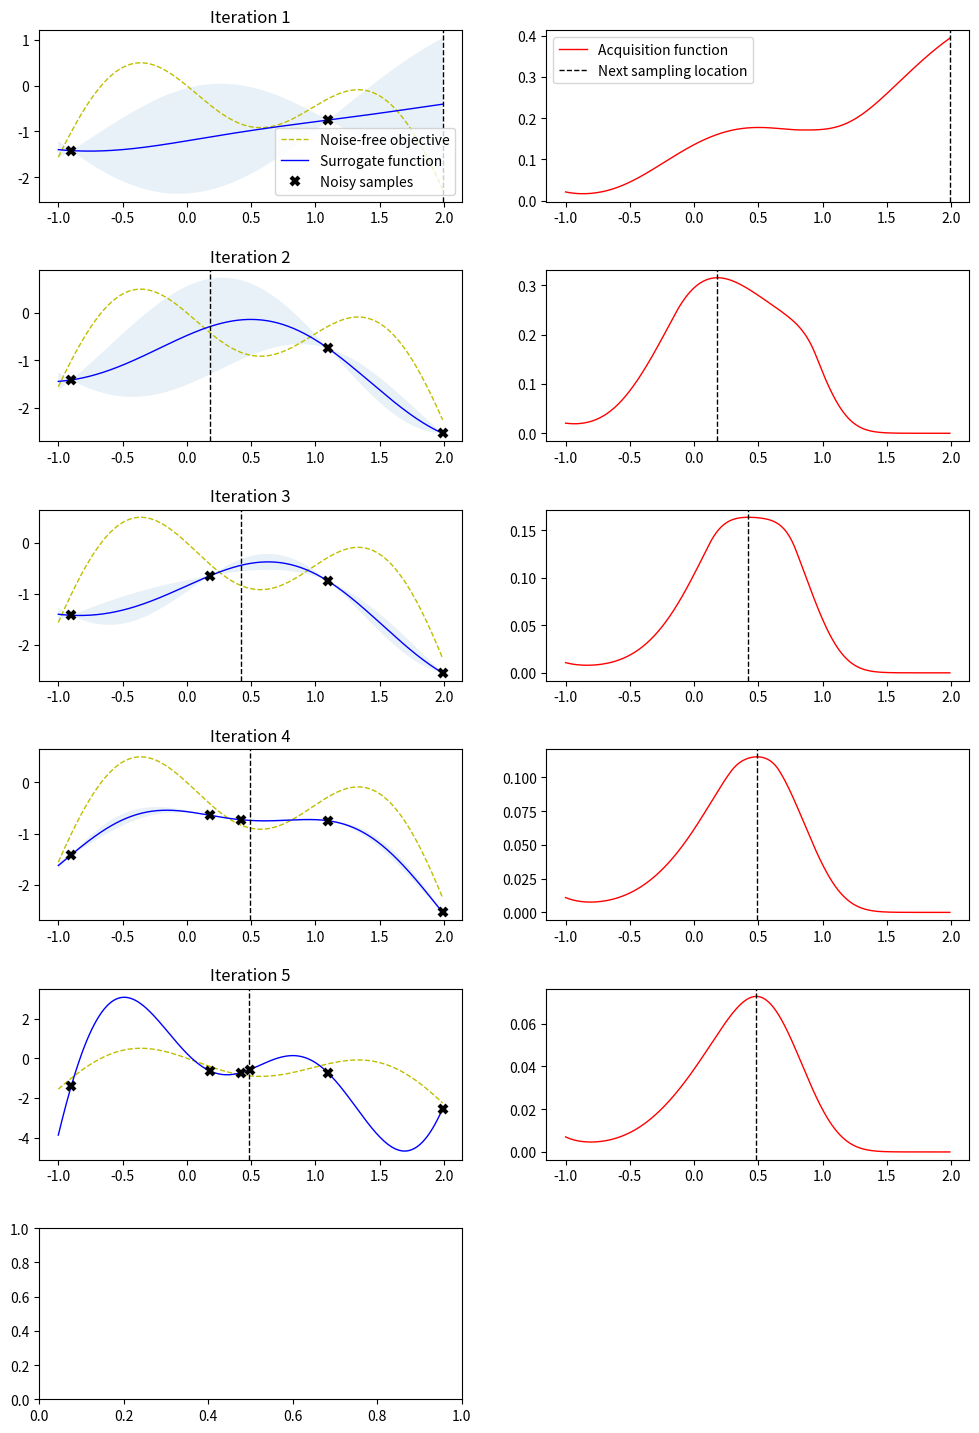

This figure's Python source: (Note: this script raises an exception after producing the figure.)
import numpy as np
np.set_printoptions(precision=3)
import warnings
from scipy.special import erfc
warnings.filterwarnings("error");

def kernel(X1, X2, l=1.0, sigma_f=1.0):
    ''' Isotropic squared exponential kernel. Computes a covariance matrix from points in X1 and X2. Args: X1: Array of m points (m x d). X2: Array of n points (n x d). Returns: Covariance matrix (m x n). '''
    sqdist = np.sum(X1**2, 1).reshape(-1, 1) + np.sum(X2**2, 1) - 2 * np.dot(X1, X2.T)
    #print(np.sum(X1**2, 1).reshape(-1, 1) + np.sum(X**2, 1));
    return sigma_f**2 * np.exp(-0.5 / l**2 * sqdist)

def periodic_kernel(X1, X2, l=1.0, p=1.0, sigma_f=1.0):
    
    dist = np.absolute(X1.reshape(-1, 1) - X2.reshape(1, -1)) * np.pi / p;
    inner = -2 * np.sin(dist)**2 / l**2;
    return sigma_f**2 * np.exp(inner);

import matplotlib.pyplot as plt

from matplotlib import cm
from mpl_toolkits.mplot3d import Axes3D

def plot_gp(mu, cov, X, X_train=None, Y_train=None, samples=[], init=0, points=0, optimum=0):
    X = X.ravel()
    mu = mu.ravel()
    uncertainty = 1.96 * np.sqrt(np.diag(cov))

    if points and optimum:
        plt.annotate('Points Sampled: {0}\nMaximum f(x): {1:0.2f}'.format(points, optimum), xy=(0.5,0.90), xycoords='axes fraction');
        #plt.text(0.05, 0.95, 'Points Sampled: {}'.format(points), fontsize=10, verticalalignment='top', transform=plt.axis.transAxes);
    #plt.ylim([-2, 2])
    #plt.xlim([-6, 6]);

    plt.fill_between(X, mu + uncertainty, mu - uncertainty, alpha=0.1)
    plt.plot(X, mu, label='Mean')
    for i, sample in enumerate(samples):
        plt.plot(X, sample, lw=1, ls='--', label=f'Sample {i+1}', zorder=1)
    if X_train is not None:
        
        plt.scatter(X_train[0:init], Y_train[0:init], color='black', marker='x', zorder=5)
        plt.plot(X_train[init:len(X_train)-1], Y_train[init:len(Y_train)-1], 'rx')
        plt.plot(X_train[len(X_train)-1], Y_train[len(Y_train)-1], 'ro')
        
    plt.legend()

def plot_gp_2D(gx, gy, mu, X_train, Y_train, title, i):
    ax = plt.gcf().add_subplot(1, 2, i, projection='3d')
    ax.plot_surface(gx, gy, mu.reshape(gx.shape), cmap=cm.coolwarm, linewidth=0, alpha=0.2, antialiased=False)
    ax.scatter(X_train[:,0], X_train[:,1], Y_train, c=Y_train, cmap=cm.coolwarm)
    ax.set_title(title)

class GP:
    def __init__(self):
        #self.mean_func = zero_mean();
        self.X_train = np.array([]).reshape(-1,1);
        self.Y_train = np.array([]).reshape(-1,1);
        pass;

    def zero_mean(self, x):
        return np.zeros(x.shape);

    def update_post(self, x, y):
        if np.isscalar(x):
            x = np.array([x]).reshape(-1,1);

        if np.isscalar(y):
            y = np.array([y]).reshape(-1, 1)

        self.X_train = np.append(self.X_train, x.reshape(-1, 1), axis=0)
        self.Y_train = np.append(self.Y_train, y.reshape(-1, 1), axis=0)

    def posterior_predictive(self, X_s, l=1.0, sigma_f=1.0, sigma_y = 1e-8):
        ''' Computes the suffifient statistics of the GP posterior predictive distribution from m training data X_train and Y_train and n new inputs X_s. Args: X_s: New input locations (n x d). X_train: Training locations (m x d). Y_train: Training targets (m x 1). l: Kernel length parameter. sigma_f: Kernel vertical variation parameter. sigma_y: Noise parameter. Returns: Posterior mean vector (n x d) and covariance matrix (n x n). '''
        K = kernel(self.X_train, self.X_train, l=l, sigma_f=sigma_f) + sigma_y**2 * np.eye(len(self.X_train))
        print(K)
        K_s = kernel(self.X_train, X_s, l=l, sigma_f=sigma_f)
        K_ss = kernel(X_s, X_s, l=l, sigma_f=sigma_f) + 1e-8 * np.eye(len(X_s))
        K_inv = np.linalg.inv(K)
        
        # Equation (4)
        mu_s = K_s.T.dot(K_inv).dot(self.Y_train)

        print(K_inv.shape)
        print(K_ss.shape)
        print(K_s.shape)
        # Equation (5)
        cov_s = K_ss - K_s.T.dot(K_inv).dot(K_s)
        #raise np.linalg.LinAlgError('Lol')
        return mu_s, cov_s


budget = 30;
# Feasible region 
dom = (-1, 2);

noise=0.4;
# Objective function
#obj_f = lambda x: np.sin(x);
#obj_f = lambda x: x**3;
#obj_f = lambda x, noise: -(x-3)**2 + 10 + noise*np.random.randn();
obj_f = lambda x, noise=0: -np.sin(3*x) - x**2 + 0.7*x + noise * np.random.randn(*x.shape);
#obj_f = lambda x: (x-1) * (x-2) * (x-3) + 5;
#acquisitoin function: mean + kappa * variance
#pyro.ai
# LM-BFGS
# Classification using GP

def expected_improvement(X, mu, cov, optimum):
    delta = mu - optimum;
    delta_pos = np.where(delta < 0, 0, delta);
    sigma = np.sqrt(np.diag(cov)).reshape(-1,1);
    u = np.divide(delta, sigma)

    phi = np.exp(-0.5 * u**2) / np.sqrt(2*np.pi)
    Phi = 0.5 * erfc(-u / np.sqrt(2))
    EI = delta_pos + sigma * phi - np.abs(delta) * Phi
    return EI, X[np.argmax(EI)][0];

def plot_approximation(gpr, X, Y, X_next=None, show_legend=False):
    mu, cov = gpr.posterior_predictive(X)
    std = np.sqrt(np.diag(cov));
    plt.fill_between(X.ravel(), 
                     mu.ravel() + 1.96 * std, 
                     mu.ravel() - 1.96 * std, 
                     alpha=0.1) 
    plt.plot(X, Y, 'y--', lw=1, label='Noise-free objective')
    plt.plot(X, mu, 'b-', lw=1, label='Surrogate function')
    plt.plot(gpr.X_train, gpr.Y_train, 'kx', mew=3, label='Noisy samples')
    if X_next:
        plt.axvline(x=X_next, ls='--', c='k', lw=1)
    if show_legend:
        plt.legend()

def plot_acquisition(X, Y, X_next, show_legend=False):
    plt.plot(X, Y, 'r-', lw=1, label='Acquisition function')
    plt.axvline(x=X_next, ls='--', c='k', lw=1, label='Next sampling location')
    if show_legend:
        plt.legend()


#ac_func = lambda x, mu, cov, opt: x[np.argmax(np.diag(cov))][0]
ac_func = expected_improvement
#init_sample = np.linspace(dom[0], dom[1], 1);
#init_sample = np.random.uniform(low=dom[0], high=dom[1], size=2)
init_sample = np.array([-0.9, 1.1])
y_init = obj_f(init_sample, noise)
#init_sample = init_sample[:-1]
#init_sample = np.array([-4, -3, -2, -1, 1]).reshape(-1, 1);
#print(init_sample, obj_f(init_sample));

gp = GP();
gp.update_post(init_sample, y_init);

n = n0 = init_sample.shape[0];
X = np.arange(dom[0], dom[1], 0.01).reshape(-1, 1);
Y = obj_f(X, 0)
mu_s, cov_s = gp.posterior_predictive(X)

sampled_x = init_sample

optimum = np.max(y_init);
optimum_x = init_sample[np.argmax(y_init)];
n_iter = 8

plt.figure(figsize=(12, n_iter * 3))
plt.subplots_adjust(hspace=0.4)

for i in range(n_iter):
    

    # Obtain next sampling point from the acquisition function (expected_improvement)

    mu_s, cov_s = gp.posterior_predictive(X, sigma_y=noise)

    EI, X_next = expected_improvement(X, mu_s, cov_s, optimum)
    
    # Obtain next noisy sample from the objective function
    Y_next = obj_f(X_next, noise)
    if Y_next > optimum:
        optimum = Y_next
        optimum_x = X_next;
    
    # Plot samples, surrogate function, noise-free objective and next sampling location
    plt.subplot(n_iter, 2, 2 * i + 1)
    plot_approximation(gp, X, Y, X_next, show_legend=i==0)
    plt.title(f'Iteration {i+1}')

    plt.subplot(n_iter, 2, 2 * i + 2)
    plot_acquisition(X, EI, X_next, show_legend=i==0)
    
    gp.update_post(X_next, Y_next);

#X = np.arange(-5, 5, 0.2).reshape(-1, 1)
#mu_s, cov_s = gp.posterior_predictive(X)
#print(cov_s)

#samples = np.random.multivariate_normal(mu_s.ravel(), cov_s, 3)
#plot_gp(mu_s, cov_s, X, X_train=gp.X_train, Y_train=gp.Y_train, samples=samples, init=5)

#plt.savefig('./gp_plots/2.png');
#plt.close()
plt.savefig('plot.png')
"""
noise = 0.4

# Noisy training data
X_train = np.arange(-3, 4, 1).reshape(-1, 1)
Y_train = np.sin(X_train) + noise * np.random.randn(*X_train.shape)

gp.update_post(X_train, Y_train);
# Compute mean and covariance of the posterior predictive distribution
mu_s, cov_s = gp.posterior_predictive(X, sigma_y=noise)

samples = np.random.multivariate_normal(mu_s.ravel(), cov_s, 3)
plot_gp(mu_s, cov_s, X, X_train=X_train, Y_train=Y_train, samples=samples)
#plt.savefig('./gp_plots/3.png');
#plt.close()
plt.show()
"""